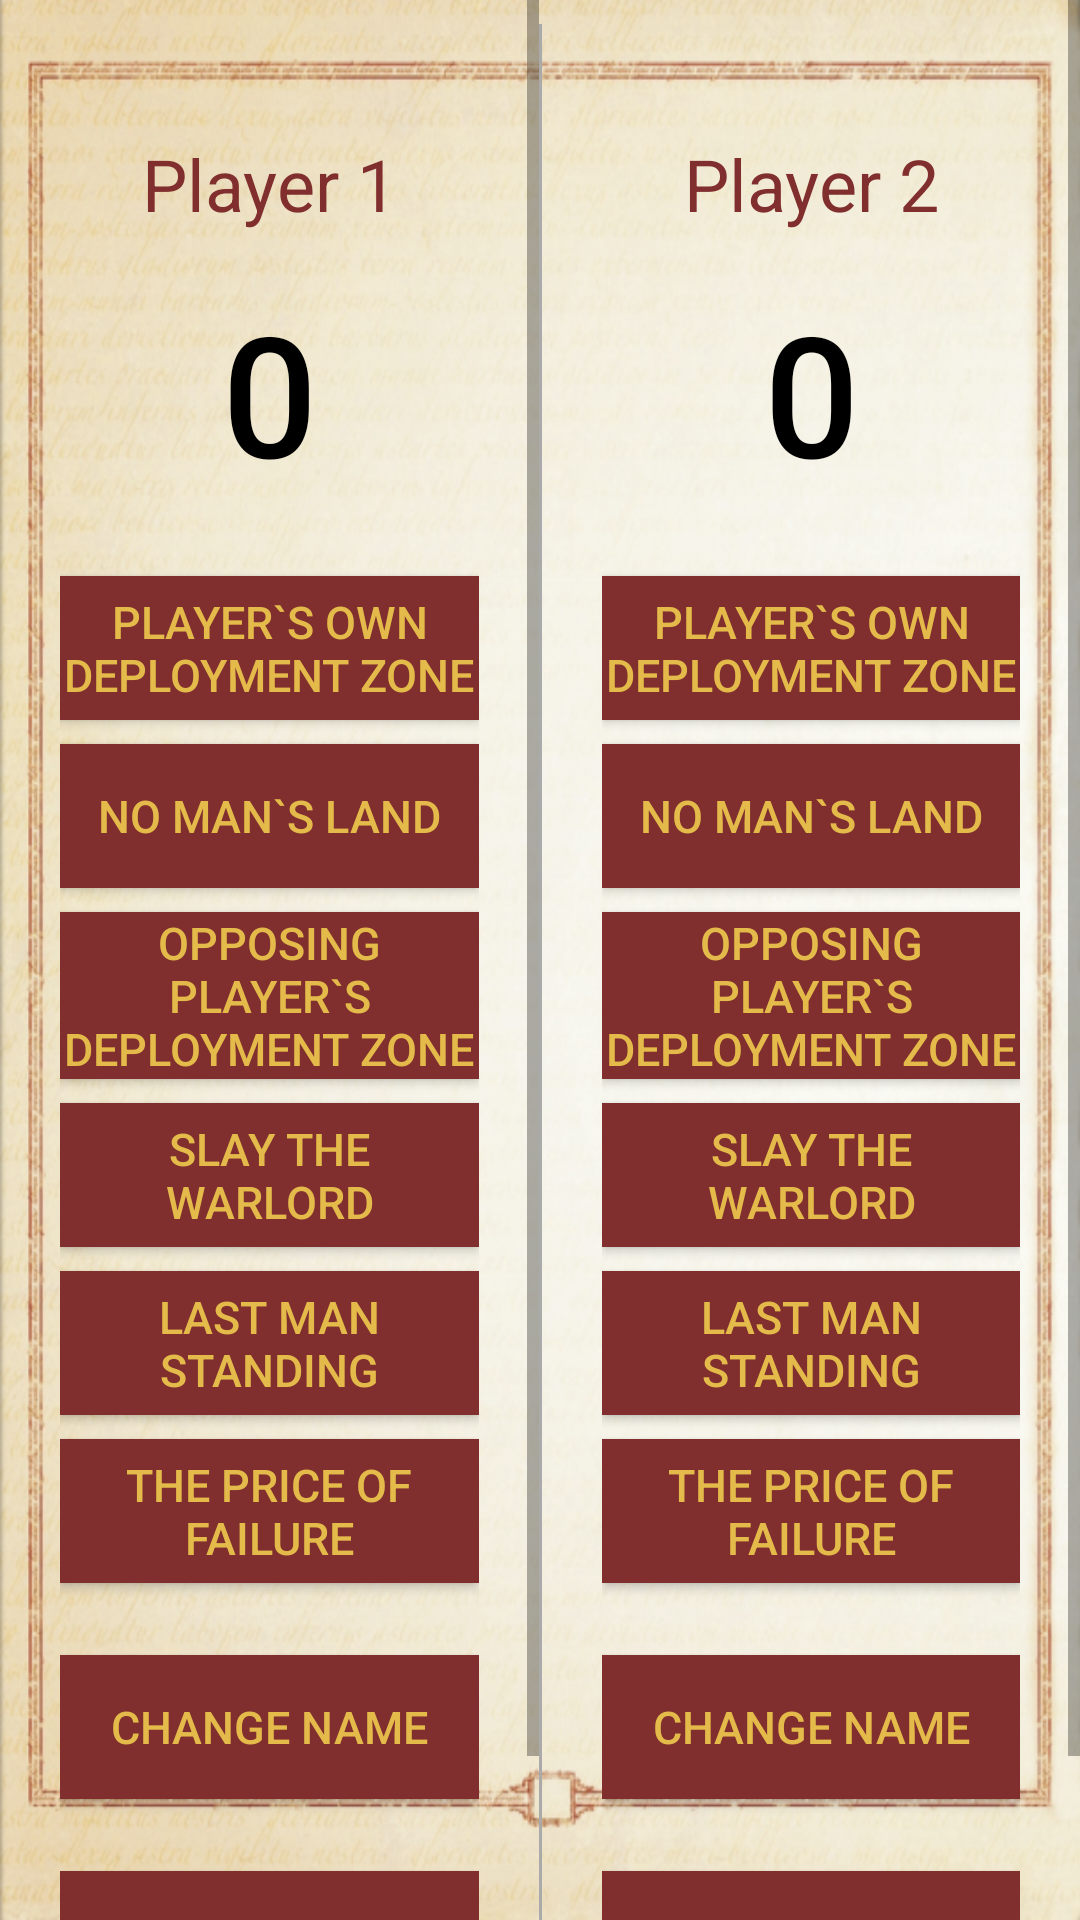

Android layout source for this screen:
<!-- AndroidManifest.xml: application theme AppTheme -->
<!-- res/layout/activity_mission5.xml -->
<?xml version="1.0" encoding="utf-8"?>
<RelativeLayout xmlns:android="http://schemas.android.com/apk/res/android"
    xmlns:tools="http://schemas.android.com/tools"
    android:layout_width="match_parent"
    android:layout_height="match_parent"
    android:background="@drawable/back2"
    android:orientation="vertical"
    tools:context="com.example.android.courtcounter.MainActivity">

    <TextView
        android:layout_width="match_parent"
        android:layout_height="wrap_content"
        android:text="" />

    <LinearLayout
        android:layout_width="match_parent"
        android:layout_height="wrap_content"
        android:orientation="horizontal">

        <ScrollView
            android:layout_width="wrap_content"
            android:layout_height="wrap_content"
            android:layout_weight="50">

            <LinearLayout
                android:layout_width="match_parent"
                android:layout_height="wrap_content"
                android:orientation="vertical"
                android:padding="@dimen/layout_padding"
                android:paddingRight="@dimen/padding_center">

                <TextView
                    android:id="@+id/p1name"
                    android:layout_width="match_parent"
                    android:layout_height="wrap_content"
                    android:layout_gravity="center_horizontal"
                    android:layout_marginBottom="16dp"
                    android:layout_marginTop="@dimen/pnames_margin_top"
                    android:gravity="center"
                    android:text="@string/player1_name"
                    android:textColor="@color/heresy_dark_red"
                    android:textSize="@dimen/pnames_text_size" />

                <TextView
                    android:id="@+id/player_1_score"
                    android:layout_width="match_parent"
                    android:layout_height="wrap_content"
                    android:layout_marginBottom="@dimen/score_margin"
                    android:fontFamily="sans-serif-medium"
                    android:gravity="center"
                    android:text="0"
                    android:textColor="#000000"
                    android:textSize="56sp" />

                <Button
                    android:id="@+id/dt"
                    style="@style/heresy_button"
                    android:onClick="addThreeForPlayer1"
                    android:text="@string/podz" />

                <Button
                    android:id="@+id/bf1"
                    style="@style/heresy_button"
                    android:onClick="addFiveForPlayer1"
                    android:text="@string/nml" />

                <Button
                    android:id="@+id/bf2"
                    style="@style/heresy_button"
                    android:onClick="addSevenForPlayer1"
                    android:text="@string/opdz" />

                <Button
                    android:id="@+id/stw"
                    style="@style/heresy_button"
                    android:onClick="addOnlyOneForPlayer1"
                    android:text="@string/stw" />

                <Button
                    android:id="@+id/lms"
                    style="@style/heresy_button"
                    android:onClick="addOnlyOneForPlayer1"
                    android:text="@string/lms" />

                <Button
                    android:id="@+id/tpof"
                    style="@style/heresy_button"
                    android:onClick="addOneForPlayer1"
                    android:text="@string/tpof" />

                <Button
                    android:id="@+id/changep1"
                    style="@style/heresy_button"
                    android:layout_marginTop="16dp"
                    android:onClick="changeP1name"
                    android:text="@string/chnm" />

                <Button
                    android:id="@+id/reset1"
                    style="@style/heresy_button"
                    android:layout_marginTop="16dp"
                    android:onClick="resetPlayer1"
                    android:text="@string/reset" />

            </LinearLayout>
        </ScrollView>

        <View
            android:layout_width="1dp"
            android:layout_height="wrap_content"
            android:layout_marginTop="8dp"
            android:background="@android:color/darker_gray" />

        <ScrollView
            android:layout_width="wrap_content"
            android:layout_height="wrap_content"
            android:layout_weight="50">

            <LinearLayout
                android:layout_width="match_parent"
                android:layout_height="wrap_content"

                android:orientation="vertical"
                android:padding="@dimen/layout_padding"
                android:paddingLeft="@dimen/padding_center">

                <TextView
                    android:id="@+id/p2name"
                    android:layout_width="match_parent"
                    android:layout_height="wrap_content"
                    android:layout_gravity="center_horizontal"
                    android:layout_marginBottom="16dp"
                    android:layout_marginTop="@dimen/pnames_margin_top"
                    android:gravity="center"
                    android:text="@string/player2_name"
                    android:textColor="@color/heresy_dark_red"
                    android:textSize="@dimen/pnames_text_size" />

                <TextView
                    android:id="@+id/player_2_score"
                    android:layout_width="match_parent"
                    android:layout_height="wrap_content"
                    android:layout_marginBottom="@dimen/score_margin"
                    android:fontFamily="sans-serif-medium"
                    android:gravity="center"
                    android:text="0"
                    android:textColor="#000000"
                    android:textSize="56sp" />

                <Button
                    android:id="@+id/dt2"
                    style="@style/heresy_button"
                    android:onClick="addThreeForPlayer2"
                    android:text="@string/podz" />

                <Button
                    android:id="@+id/bf12"
                    style="@style/heresy_button"
                    android:onClick="addFiveForPlayer2"
                    android:text="@string/nml" />

                <Button
                    android:id="@+id/bf22"
                    style="@style/heresy_button"
                    android:onClick="addSevenForPlayer2"
                    android:text="@string/opdz" />

                <Button
                    android:id="@+id/stw2"
                    style="@style/heresy_button"
                    android:onClick="addOnlyOneForPlayer2"
                    android:text="@string/stw" />

                <Button
                    android:id="@+id/lms2"
                    style="@style/heresy_button"
                    android:onClick="addOnlyOneForPlayer2"
                    android:text="@string/lms" />

                <Button
                    android:id="@+id/tpof2"
                    style="@style/heresy_button"
                    android:onClick="addOneForPlayer2"
                    android:text="@string/tpof" />

                <Button
                    android:id="@+id/changep2"
                    style="@style/heresy_button"
                    android:layout_marginTop="16dp"
                    android:onClick="changeP2name"
                    android:text="@string/chnm" />

                <Button
                    android:id="@+id/reset2"
                    style="@style/heresy_button"
                    android:layout_marginTop="16dp"
                    android:onClick="resetPlayer2"
                    android:text="@string/reset" />

            </LinearLayout>
        </ScrollView>
    </LinearLayout>

    <LinearLayout
        android:id="@+id/invisibleEditor"
        android:layout_width="200dp"
        android:layout_height="120dp"
        android:layout_centerHorizontal="true"
        android:layout_centerVertical="true"
        android:background="@drawable/back2"
        android:gravity="center_horizontal"
        android:orientation="vertical"
        android:padding="15dp"
        android:visibility="invisible">

        <EditText
            android:id="@+id/editPText"
            android:layout_width="match_parent"
            android:layout_height="wrap_content"
            android:ems="10"

            android:maxLength="10" />

        <Button
            android:layout_width="match_parent"
            android:layout_height="wrap_content"
            android:layout_gravity="center_horizontal"
            android:background="@drawable/button_background"
            android:onClick="exchangeNameP1"
            android:text="@string/OK"
            android:textColor="@color/heresy_gold"
            android:textSize="@dimen/btn_text_size" />
    </LinearLayout>


    <LinearLayout
        android:id="@+id/invisibleEditor2"
        android:layout_width="@dimen/invis_width"
        android:layout_height="@dimen/invis_height"
        android:layout_centerHorizontal="true"
        android:layout_centerVertical="true"
        android:background="@drawable/back2"
        android:gravity="center_horizontal"
        android:orientation="vertical"
        android:padding="@dimen/image_margin"
        android:visibility="invisible">

        <EditText
            android:id="@+id/editPText2"
            android:layout_width="match_parent"
            android:layout_height="wrap_content"
            android:ems="10"

            android:maxLength="10" />

        <Button
            android:layout_width="match_parent"
            android:layout_height="wrap_content"
            android:layout_gravity="center_horizontal"
            android:background="@drawable/button_background"
            android:onClick="exchangeNameP2"
            android:text="@string/OK"
            android:textColor="@color/heresy_gold"
            android:textSize="@dimen/btn_text_size" />
    </LinearLayout>
</RelativeLayout>
<!-- resources referenced by this layout -->
<resources>
  <color name="heresy_dark_red">#802E2E</color>
  <color name="heresy_gold">#E4BB4A</color>
  <dimen name="btn_text_size">15sp</dimen>
  <dimen name="image_margin">15dp</dimen>
  <dimen name="invis_height">120dp</dimen>
  <dimen name="invis_width">200dp</dimen>
  <dimen name="layout_padding">20dp</dimen>
  <dimen name="padding_center">5dp</dimen>
  <dimen name="pnames_margin_top">25dp</dimen>
  <dimen name="pnames_text_size">24sp</dimen>
  <dimen name="score_margin">24dp</dimen>
  <!-- drawable back2: png bitmap (drawable, 589219 bytes) -->
  <!-- drawable button_background (drawable) -->
  <?xml version="1.0" encoding="utf-8"?>
  <selector xmlns:android="http://schemas.android.com/apk/res/android" >
      <item android:drawable="@color/heresy_darkest_red" android:state_pressed="true" />
      <item android:drawable="@color/heresy_darkest_red" android:state_focused="true" />
      <item android:drawable="@color/heresy_dark_red" />
  </selector>
  <string name="OK">OK</string>
  <string name="chnm">Change name</string>
  <string name="lms">Last Man Standing</string>
  <string name="nml">No Man\`s Land</string>
  <string name="opdz">Opposing player\`s deployment zone</string>
  <string name="player1_name">Player 1</string>
  <string name="player2_name">Player 2</string>
  <string name="podz">Player\`s own deployment zone</string>
  <string name="stw">Slay The Warlord</string>
  <string name="tpof">The Price Of Failure</string>
  <style name="heresy_button">
          <item name="android:layout_width">match_parent</item>
          <item name="android:layout_height">wrap_content</item>
          <item name="android:layout_gravity">center_horizontal</item>
          <item name="android:layout_marginBottom">8dp</item>
          <item name="android:background">@drawable/button_background</item>
          <item name="android:textColor">#E4BB4A</item>
          <item name="android:textSize">15sp</item>
      </style>
  <style name="AppTheme" parent="Theme.AppCompat.Light">
          
          <item name="colorPrimary">#652E2E</item>
          
          <item name="colorButtonNormal">#652E2E</item>
  
      </style>
  <color name="heresy_darkest_red">#652E2E</color>
</resources>
